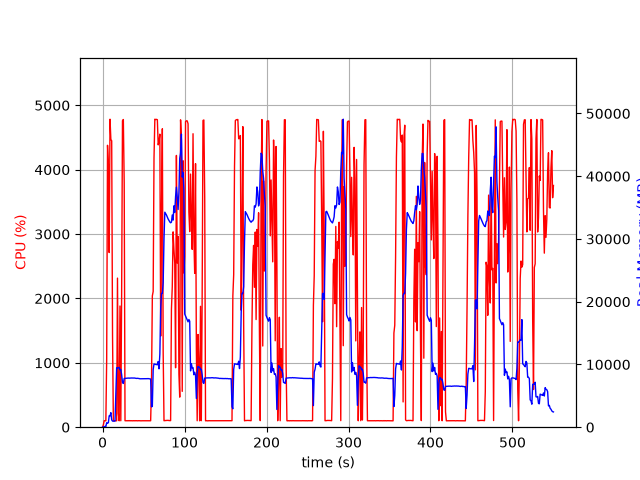

Values plotted in this chart, from the file beside it:
elapsed_time, nproc, cpu, mem_real, mem_virtual
4.76837158203125e-05, 1, 0.0, 12.49, 3188
1.008, 1, 37.7, 30.84, 133
2.019, 1, 100.9, 68.71, 169
3.027, 1, 100.1, 126.7, 235
4.037, 1, 99.0, 103.7, 771
5.048, 1, 1055, 717.5, 4798
6.07, 1, 4379, 642.5, 5182
7.088, 1, 4077, 714.9, 5210
8.104, 1, 2713, 1815, 7082
9.123, 1, 4784, 1802, 7082
10.14, 1, 4470, 2318, 8618
11.16, 1, 4449, 1168, 8618
12.18, 1, 1429, 969.2, 9690
13.18, 1, 99.3, 970.2, 9690
14.19, 1, 100.2, 970.2, 9690
15.2, 1, 100.2, 970.2, 9690
16.21, 1, 101.2, 5280, 25368
17.22, 1, 99.2, 9484, 25368
18.22, 1, 2316, 9435, 25368
19.25, 1, 215.5, 9495, 25441
20.26, 1, 99.3, 9511, 25441
21.26, 1, 1882, 9140, 25486
22.27, 1, 100.2, 9205, 25486
23.28, 1, 2061, 8388, 25488
24.31, 1, 4761, 7126, 25488
25.36, 1, 4779, 6972, 25488
26.41, 1, 3800, 7770, 26334
27.41, 1, 100.4, 7787, 26334
28.42, 1, 100.3, 7798, 26334
29.43, 1, 99.3, 7805, 26334
30.43, 1, 100.2, 7815, 26334
31.44, 1, 100.3, 7833, 26334
32.45, 1, 102.2, 7813, 26334
33.46, 1, 99.3, 7833, 26334
34.46, 1, 101.2, 7828, 26334
35.47, 1, 100.3, 7845, 26334
36.48, 1, 99.2, 7837, 26334
37.49, 1, 101.3, 7830, 26334
38.49, 1, 99.3, 7843, 26334
39.5, 1, 101.2, 7817, 26334
40.51, 1, 100.1, 7778, 26334
41.52, 1, 101.1, 7775, 26334
42.53, 1, 99.1, 7793, 26334
43.54, 1, 101.1, 7778, 26334
44.54, 1, 100.1, 7757, 26334
45.55, 1, 101.0, 7717, 26334
46.56, 1, 99.0, 7718, 26334
47.57, 1, 100.0, 7736, 26334
48.58, 1, 100.1, 7730, 26334
49.59, 1, 100.1, 7723, 26334
50.6, 1, 100.1, 7715, 26334
51.61, 1, 101.0, 7735, 26334
52.62, 1, 99.1, 7728, 26334
53.63, 1, 101.0, 7716, 26334
54.64, 1, 99.1, 7736, 26334
55.65, 1, 101.0, 7748, 26334
56.66, 1, 101.1, 7734, 26334
57.67, 1, 100.0, 7705, 26334
58.68, 1, 100.1, 7678, 26334
59.69, 1, 639.6, 3233, 26334
... 484 more rows
